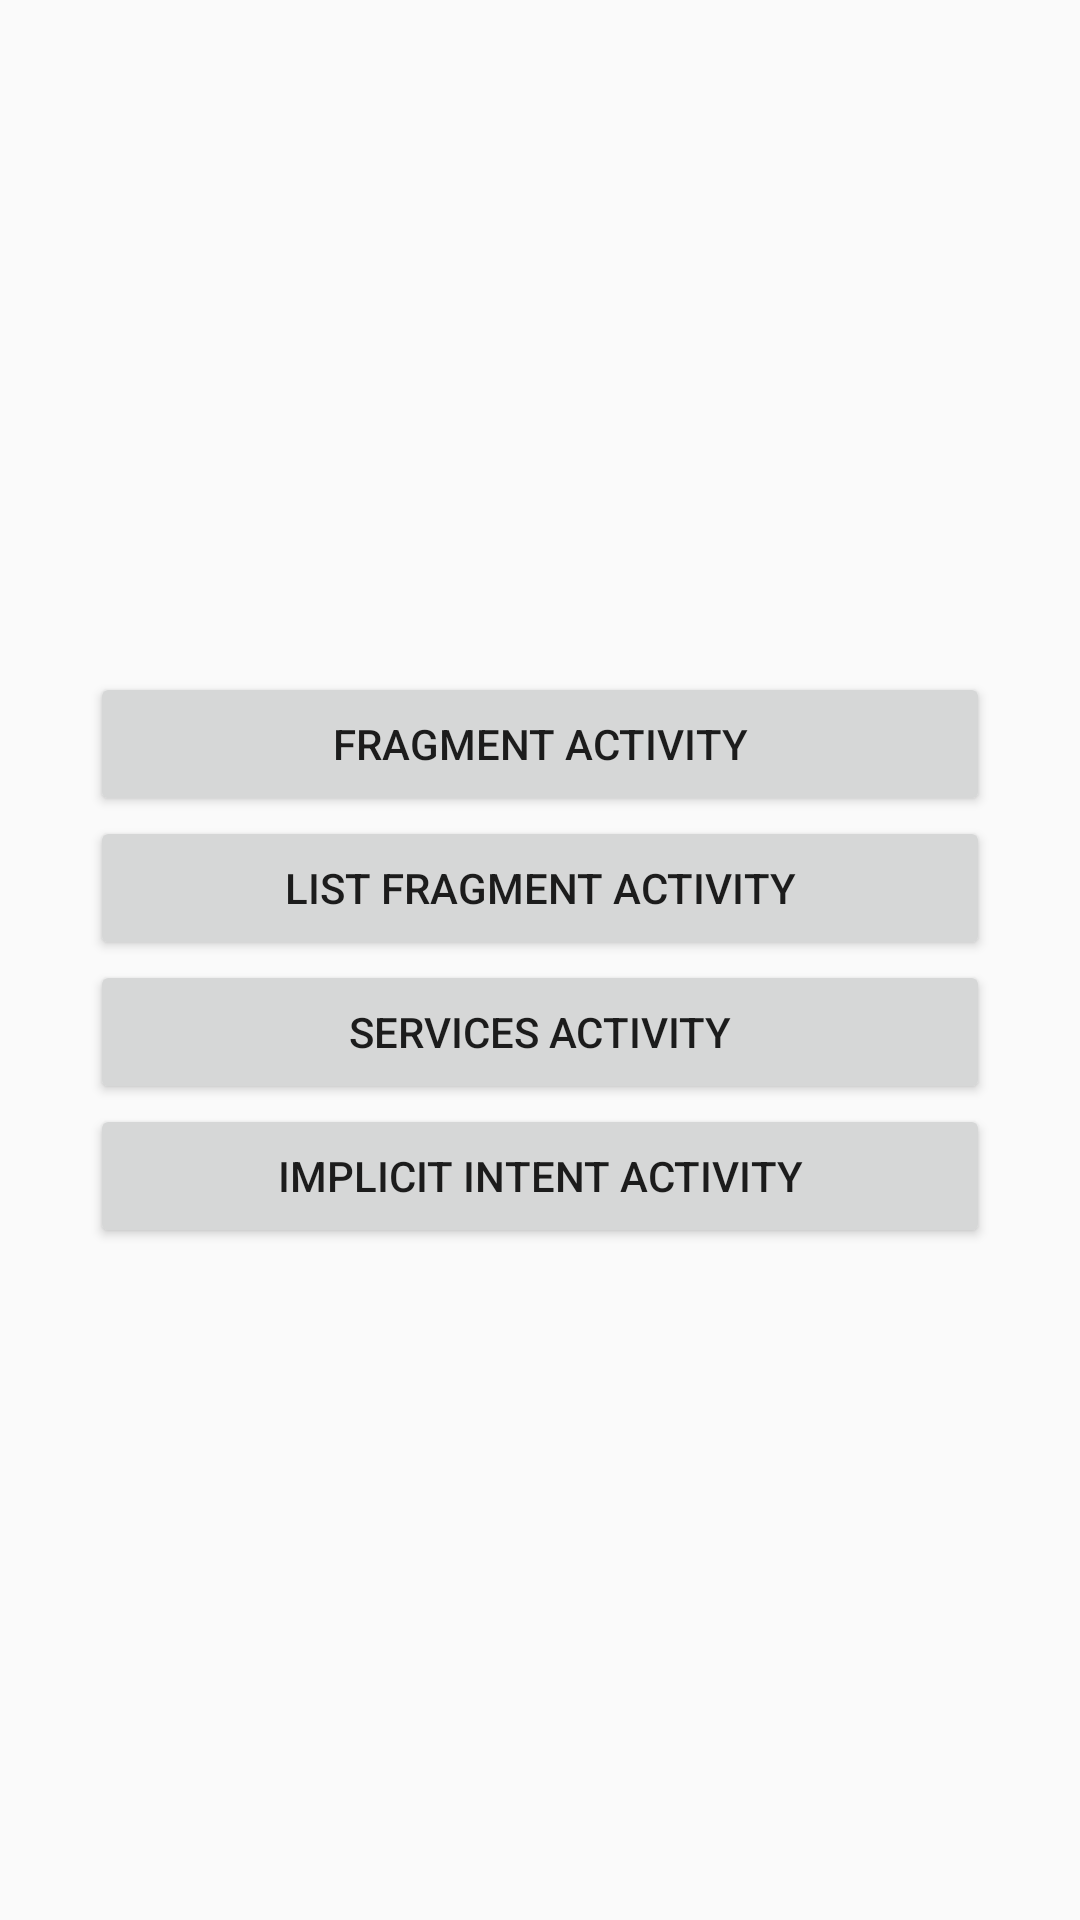

Layout XML and referenced resources for this Android screen:
<!-- AndroidManifest.xml: application theme AppTheme -->
<!-- res/layout/activity_main.xml -->
<?xml version="1.0" encoding="utf-8"?>
<LinearLayout
    xmlns:android="http://schemas.android.com/apk/res/android"
    xmlns:tools="http://schemas.android.com/tools"
    android:layout_width="match_parent"
    android:layout_height="match_parent"
    android:orientation="vertical"
    android:gravity="center"
    tools:context="com.example.clover.introtoandroid.MainActivity">


  <Button
      android:id="@+id/FragmentActivityButton"
      style="@style/HomeButton"
      android:text="Fragment Activity"/>
  <Button
      android:id="@+id/ListFragmentActivityButton"
      style="@style/HomeButton"
      android:text="List Fragment Activity"/>
  <Button
      android:id="@+id/ServicesActivityButton"
      style="@style/HomeButton"
      android:text="Services Activity"/>
  <Button
      android:id="@+id/ImplicitIntentActivity"
      style="@style/HomeButton"
      android:text="Implicit Intent Activity"/>



</LinearLayout>
<!-- resources referenced by this layout -->
<resources>
  <style name="HomeButton">
      <item name="android:layout_width">300dp</item>
      <item name="android:layout_height">wrap_content</item>
    </style>
  <style name="AppTheme" parent="Theme.AppCompat.Light.DarkActionBar">
      
      <item name="colorPrimary">@color/colorPrimary</item>
      <item name="colorPrimaryDark">@color/colorPrimaryDark</item>
      <item name="colorAccent">@color/colorAccent</item>
    </style>
  <color name="colorPrimary">#3F51B5</color>
  <color name="colorPrimaryDark">#303F9F</color>
  <color name="colorAccent">#FF4081</color>
</resources>
